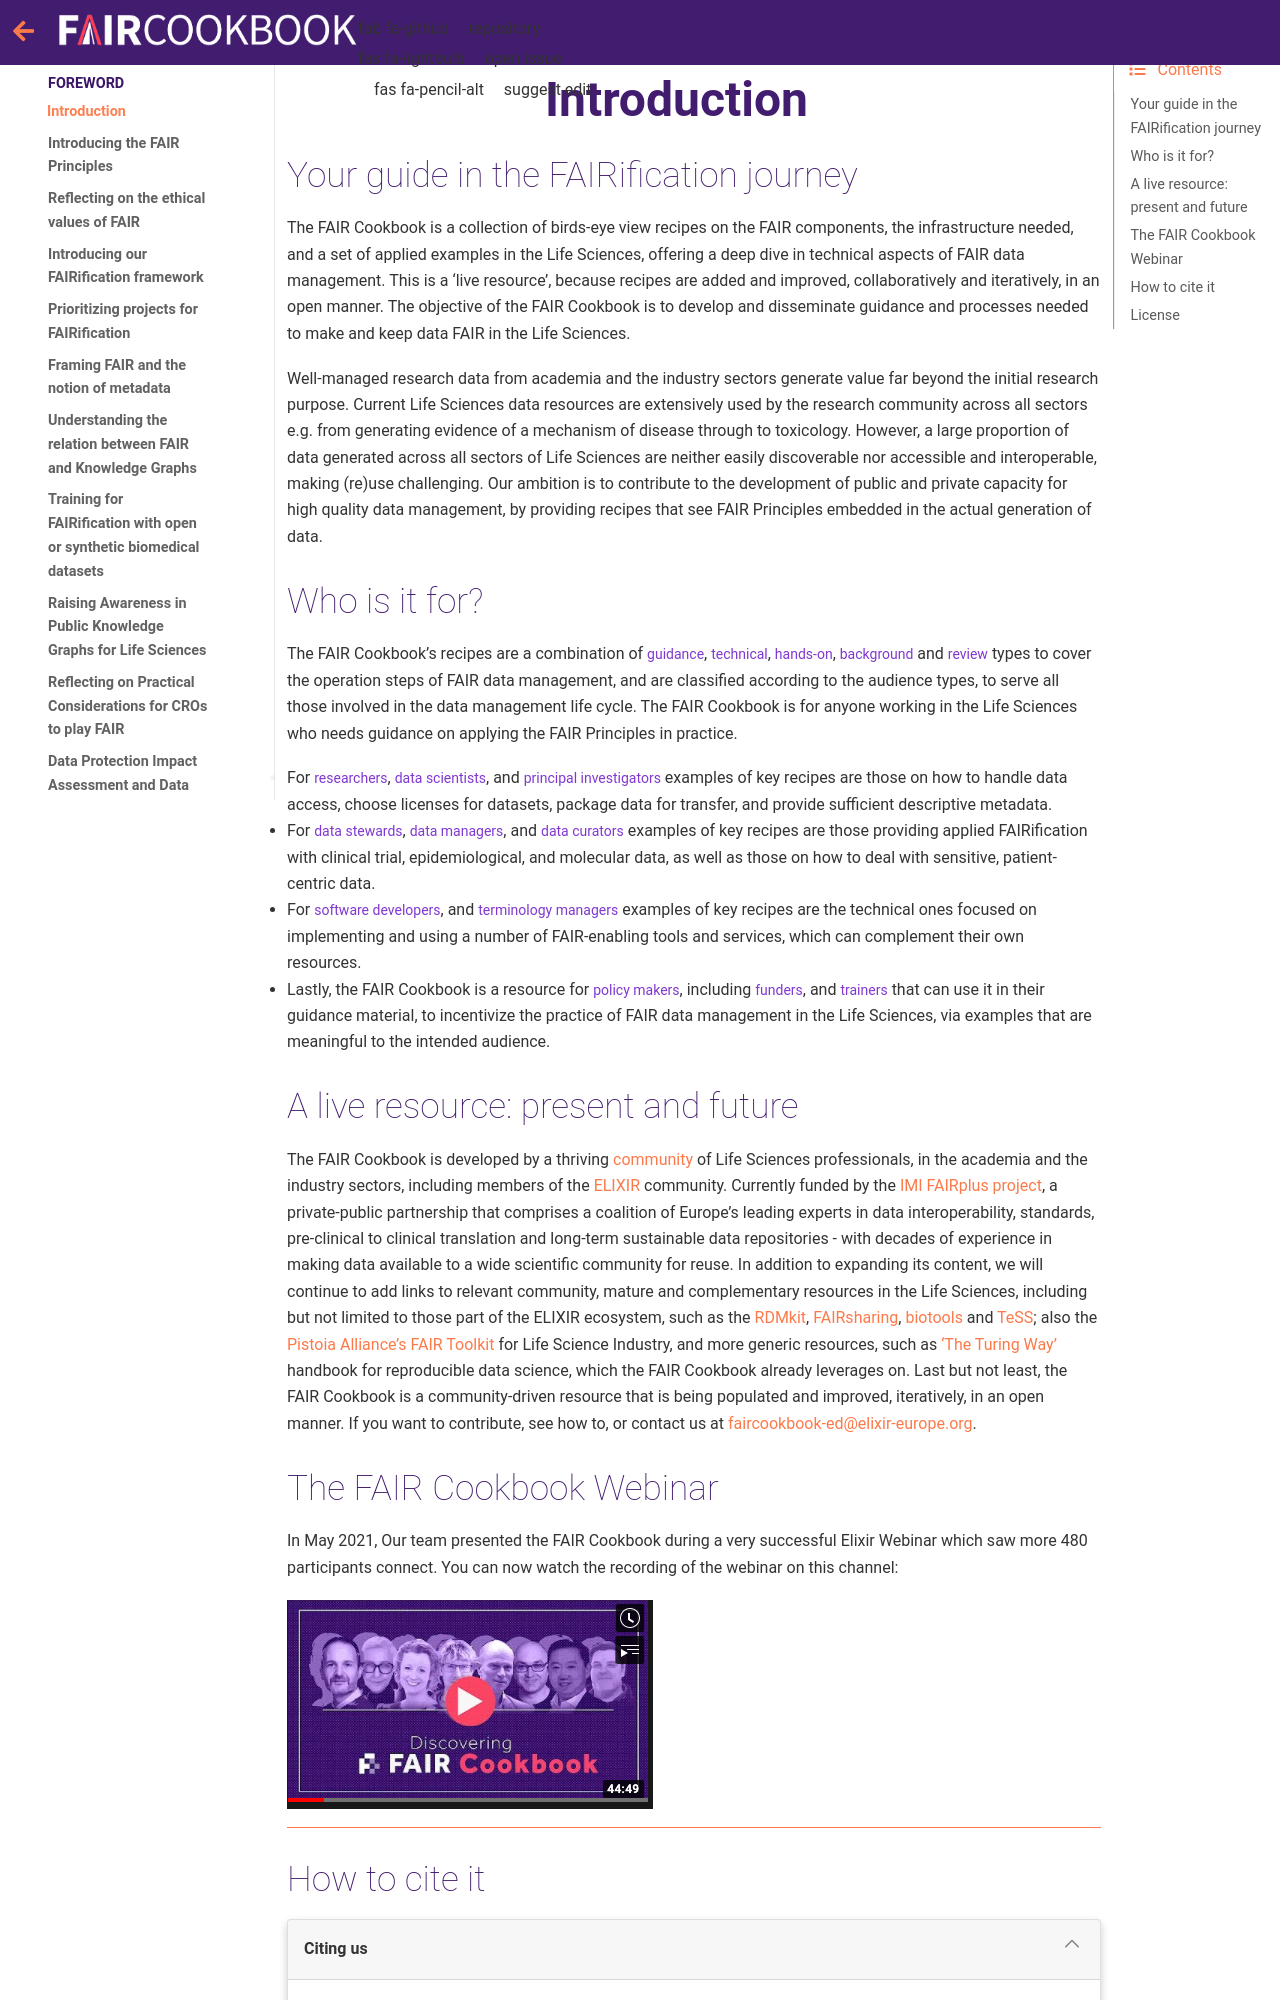

repository: FAIRplus/the-fair-cookbook · page: content/recipes/introduction/FAIR-cookbook-audience.html · generator: jekyll

(fcb-intro-audience)=
# Introduction

## Your guide in the FAIRification journey

The FAIR Cookbook is a collection of birds-eye view recipes on the FAIR components, the infrastructure needed, and a set of applied examples in the Life Sciences, offering a deep dive in technical aspects of FAIR data management.
This is a ‘live resource’, because recipes are added and improved, collaboratively and iteratively, in an open manner.
The objective of the FAIR Cookbook is to develop and disseminate guidance and processes needed to make and keep data FAIR in the Life Sciences.

Well-managed research data from academia and the industry sectors generate value far beyond the initial research purpose. Current  Life Sciences data resources are extensively used by the research community across all sectors e.g. from generating evidence of a mechanism of disease through to toxicology. However, a large proportion of data generated across all sectors of Life Sciences are neither easily discoverable nor accessible and interoperable, making (re)use challenging. Our ambition is to contribute to the development of public and private capacity for high quality data management, by providing recipes that see FAIR Principles embedded in the actual generation of data.

## Who is it for?

The FAIR Cookbook’s recipes are a combination of `guidance`, `technical`, `hands-on`, `background` and `review` types to cover the operation steps of FAIR data management, and are classified according to the audience types, to serve all those involved in the data management life cycle. The FAIR Cookbook is for anyone working in the Life Sciences who needs guidance on applying the FAIR Principles in practice. 
- For `researchers`, `data scientists`, and `principal investigators` examples of key recipes are those on how to handle data access, choose licenses for datasets, package data for transfer, and provide sufficient descriptive metadata.
- For `data stewards`, `data managers`, and `data curators` examples of key recipes are those providing applied FAIRification with clinical trial, epidemiological, and molecular data, as well as those on how to deal with sensitive, patient-centric data.
- For `software developers`, and `terminology managers` examples of key recipes are the technical ones focused on implementing and using a number of FAIR-enabling tools and services, which can complement their own resources. 
- Lastly, the FAIR Cookbook is a resource for `policy makers`, including `funders`, and `trainers` that can use it in their guidance material, to incentivize the practice of FAIR data management in the Life Sciences, via examples that are meaningful to the intended audience.


## A live resource: present and future

The FAIR Cookbook is developed by a thriving [community](fcb-community) of Life Sciences professionals, in the academia and the industry sectors, including members of the [ELIXIR](https://elixir-europe.org/) community. Currently funded by the [IMI FAIRplus project](https://fairplus-project.eu/), a private-public partnership that comprises a coalition of Europe’s leading experts in data interoperability, standards, pre-clinical to clinical translation and long-term sustainable data repositories - with decades of experience in making data available to a wide scientific community for reuse.
In addition to expanding its content, we will continue to add links to relevant community, mature and complementary resources in the Life Sciences, including but not limited to those part of the ELIXIR ecosystem, such as the [RDMkit](https://rdmkit.elixir-europe.org/index.html), [FAIRsharing](https://fairsharing.org/), [biotools](https://bio.tools/) and [TeSS](https://tess.elixir-europe.org/); also the [Pistoia Alliance’s FAIR Toolkit](https://fairtoolkit.pistoiaalliance.org/) for Life Science Industry, and more generic resources, such as ['The Turing Way'](https://fairplus.github.io/the-fair-cookbook/content/recipes/introduction/the-turing-way.html) handbook for reproducible data science, which the FAIR Cookbook already leverages on.
Last but not least, the FAIR Cookbook is a community-driven resource that is being populated and improved, iteratively, in an open manner. If you want to contribute, see how to, or contact us at [faircookbook-ed@elixir-europe.org](mailto:faircookbook-ed@elixir-europe.org).

## The FAIR Cookbook Webinar

In May 2021, Our team presented the FAIR Cookbook during a very successful Elixir Webinar which saw more 480 participants
connect. You can now watch the recording of the webinar on this channel:




[![Discovering the FAIR Cookbook](../../../images/FAIRCookbook-webinar.png)](https://www.youtube.com/watch?v=Dxkh5NjwE7U)

---
